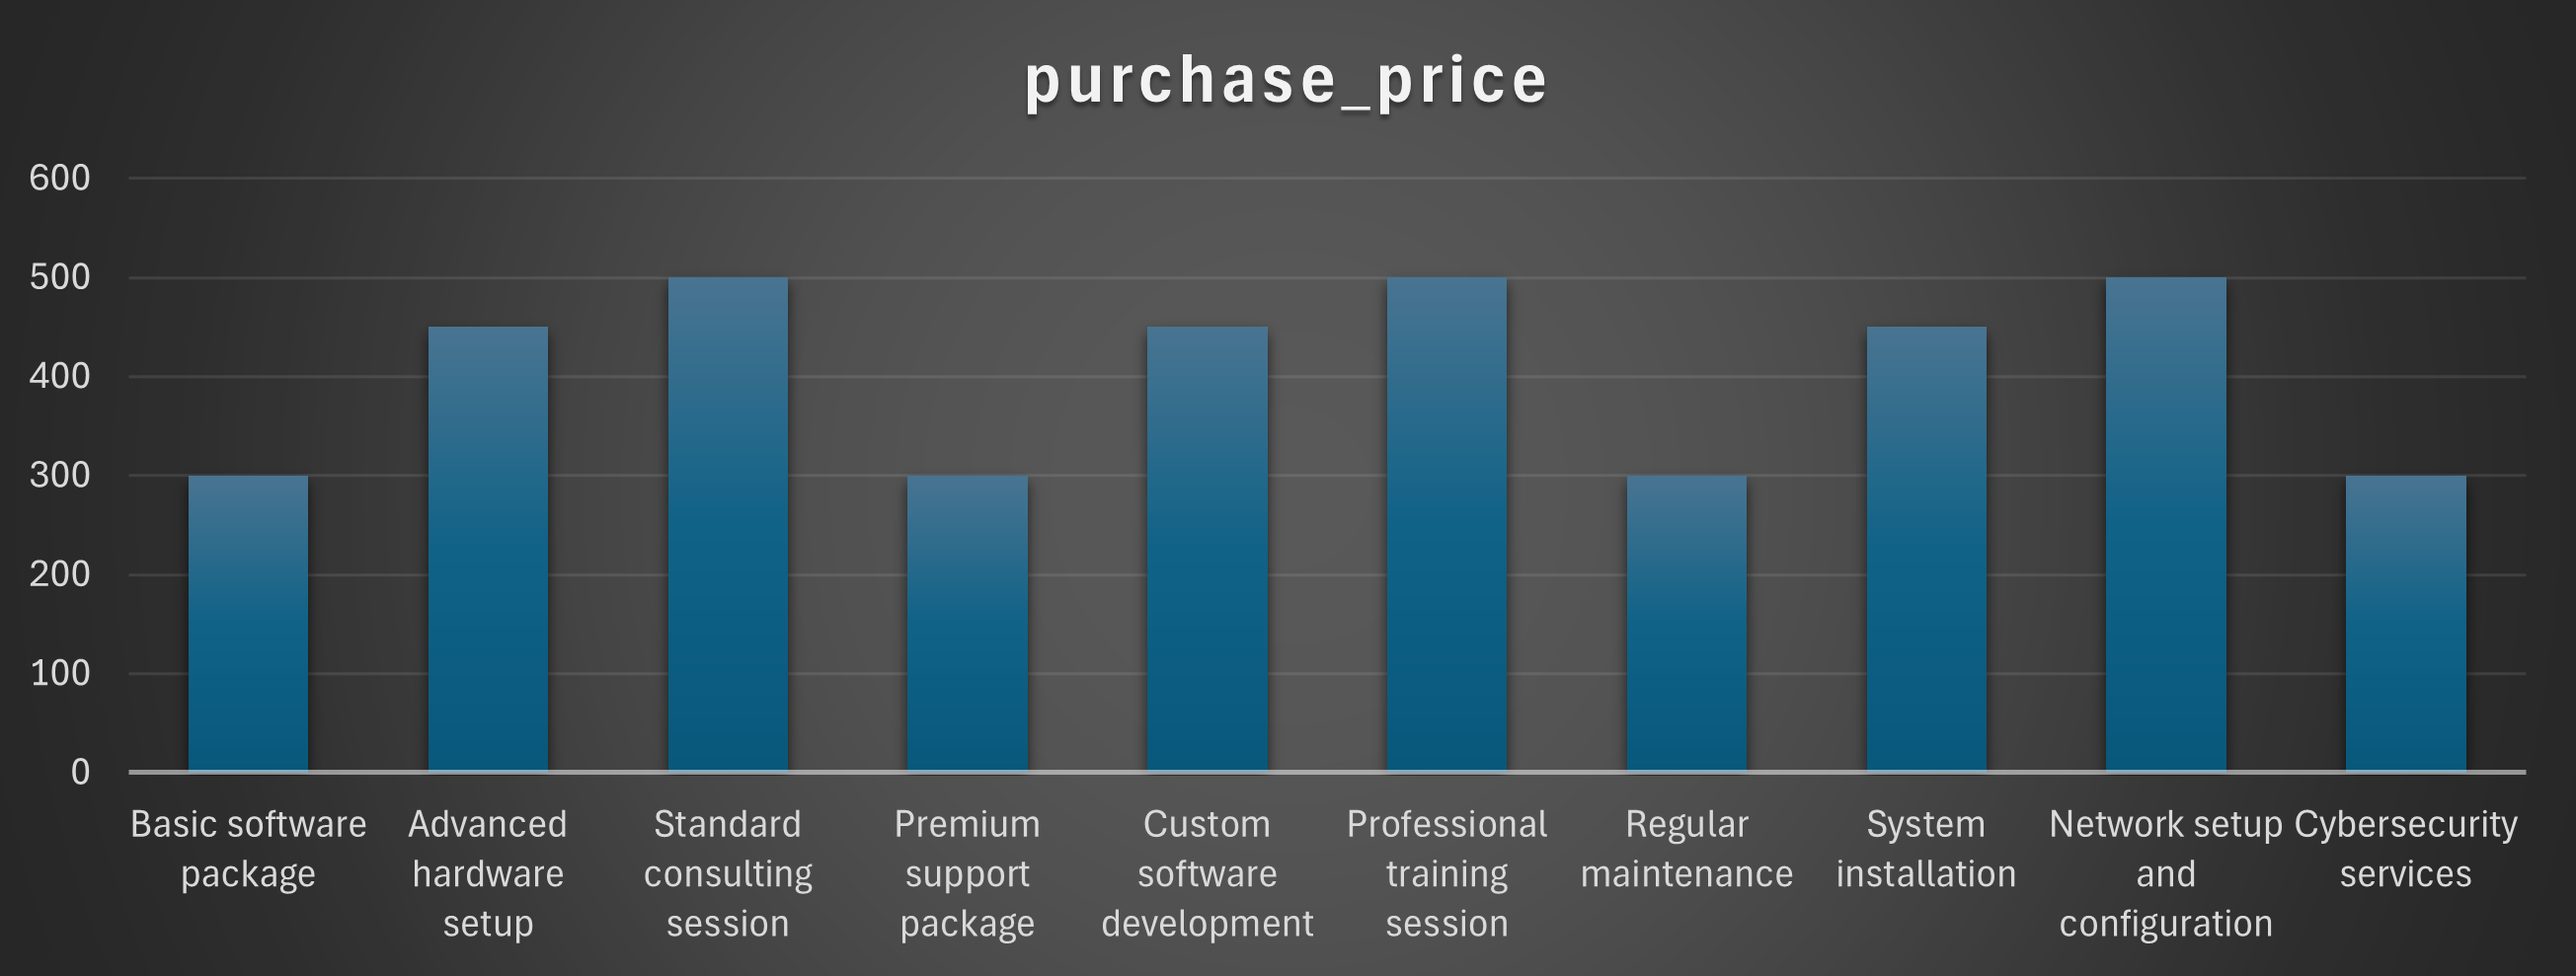

The data file committed next to this chart (first rows):
purchase_id, service_id, description, purchase_price
1, 1, Basic software package, 300
2, 2, Advanced hardware setup, 450
3, 3, Standard consulting session, 500
4, 4, Premium support package, 300
5, 5, Custom software development, 450
6, 6, Professional training session, 500
7, 7, Regular maintenance, 300
8, 8, System installation, 450
9, 9, Network setup and configuration, 500
10, 10, Cybersecurity services, 300
